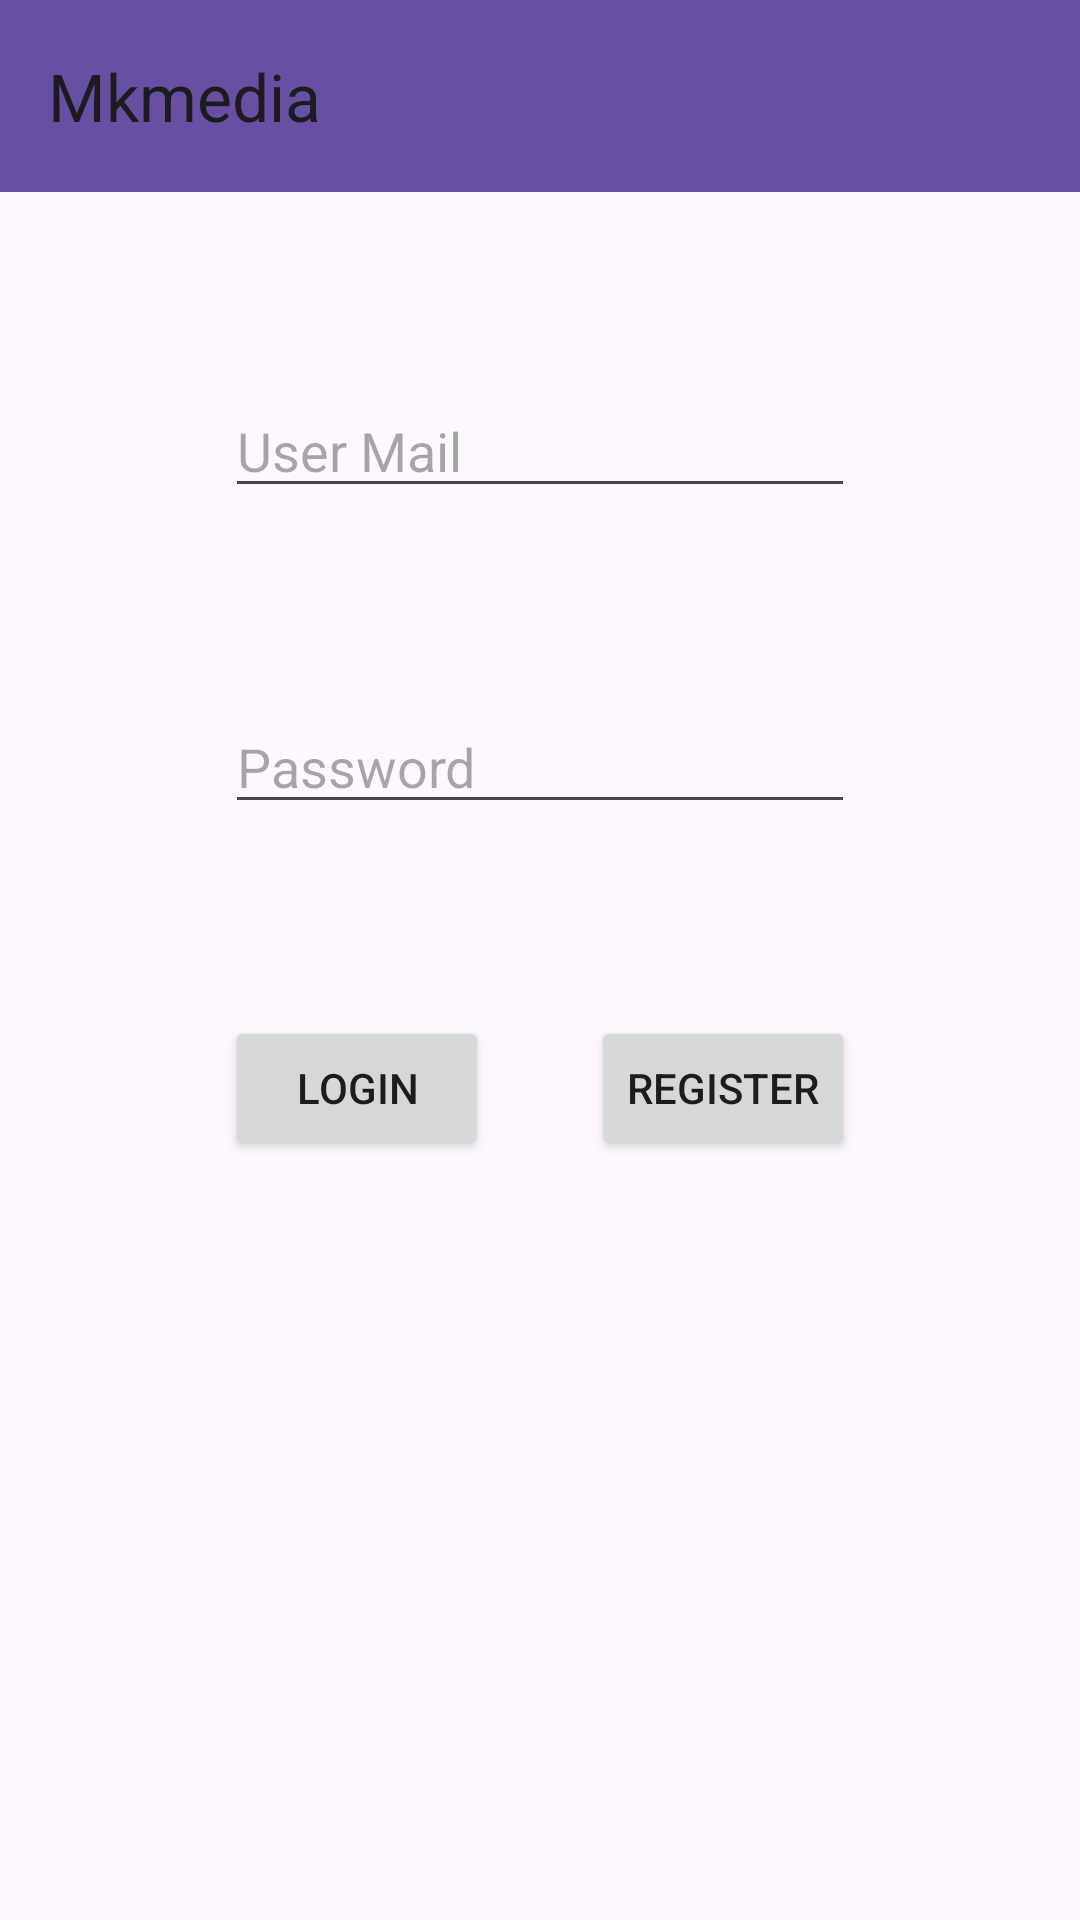

Layout XML and referenced resources for this Android screen:
<!-- AndroidManifest.xml: application theme Theme.InstagramBasic -->
<!-- res/layout/activity_main.xml -->
<?xml version="1.0" encoding="utf-8"?>
<androidx.constraintlayout.widget.ConstraintLayout xmlns:android="http://schemas.android.com/apk/res/android"
    xmlns:app="http://schemas.android.com/apk/res-auto"
    xmlns:tools="http://schemas.android.com/tools"
    android:id="@+id/main"
    android:layout_width="match_parent"
    android:layout_height="match_parent"
    tools:context=".view.MainActivity">

    <androidx.appcompat.widget.Toolbar
        android:id="@+id/toolbar"
        android:layout_width="match_parent"
        android:layout_height="wrap_content"
        android:background="?attr/colorPrimary"
        android:minHeight="?attr/actionBarSize"
        android:theme="?attr/actionBarTheme"
        app:layout_constraintEnd_toEndOf="parent"
        app:layout_constraintStart_toStartOf="parent"
        app:layout_constraintTop_toTopOf="parent"
        app:title="Mkmedia" />

    <EditText
        android:id="@+id/txtMail"
        android:layout_width="wrap_content"
        android:layout_height="wrap_content"
        android:layout_marginStart="24dp"
        android:layout_marginTop="64dp"
        android:layout_marginEnd="24dp"
        android:autofillHints=""
        android:ems="10"
        android:hint="User Mail"
        android:inputType="text"
        app:layout_constraintEnd_toEndOf="parent"
        app:layout_constraintStart_toStartOf="parent"
        app:layout_constraintTop_toBottomOf="@+id/toolbar"
        tools:ignore="HardcodedText" />

    <EditText
        android:id="@+id/txtPassword"
        android:layout_width="wrap_content"
        android:layout_height="wrap_content"
        android:layout_marginTop="64dp"
        android:autofillHints=""
        android:ems="10"
        android:hint="Password"
        android:inputType="text"
        app:layout_constraintEnd_toEndOf="@+id/txtMail"
        app:layout_constraintStart_toStartOf="@+id/txtMail"
        app:layout_constraintTop_toBottomOf="@+id/txtMail"
        tools:ignore="HardcodedText,TextFields" />

    <Button
        android:id="@+id/btnLogin"
        android:layout_width="wrap_content"
        android:layout_height="wrap_content"
        android:layout_marginTop="64dp"
        android:onClick="login"
        android:text="Login"
        app:layout_constraintStart_toStartOf="@+id/txtPassword"
        app:layout_constraintTop_toBottomOf="@+id/txtPassword"
        tools:ignore="HardcodedText" />

    <Button
        android:id="@+id/btnRegister"
        android:layout_width="wrap_content"
        android:layout_height="wrap_content"
        android:layout_marginTop="64dp"
        android:onClick="register"
        android:text="Register"
        app:layout_constraintEnd_toEndOf="@+id/txtPassword"
        app:layout_constraintTop_toBottomOf="@+id/txtPassword"
        tools:ignore="HardcodedText" />

</androidx.constraintlayout.widget.ConstraintLayout>
<!-- resources referenced by this layout -->
<resources>
  <style name="Theme.InstagramBasic" parent="Base.Theme.InstagramBasic" />
  <style name="Base.Theme.InstagramBasic" parent="Theme.Material3.DayNight.NoActionBar">
          
          
      </style>
</resources>
